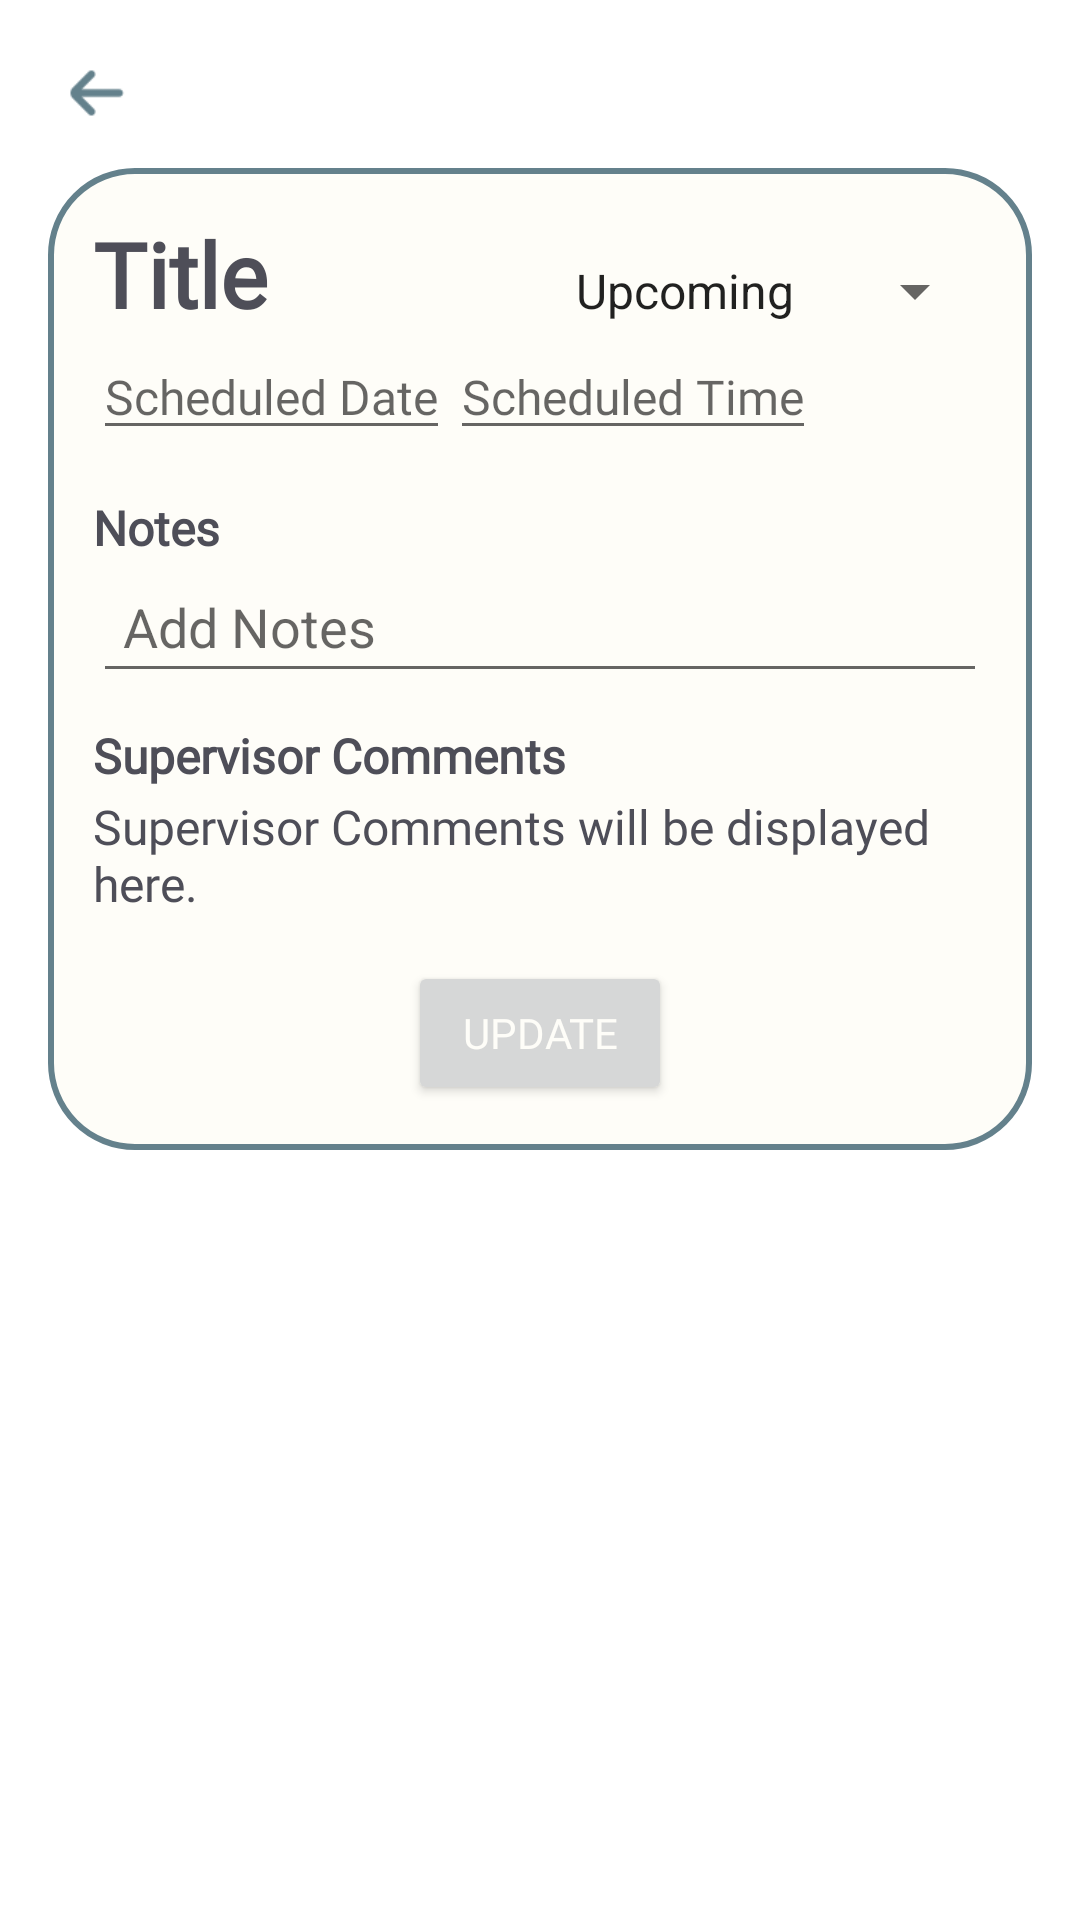

Write the Android layout XML for this screen, with the resource values it uses.
<!-- AndroidManifest.xml: application theme Theme.PrognosisEdge -->
<!-- res/layout/se__workorder_detail_fragment.xml -->
<?xml version="1.0" encoding="utf-8"?>
<LinearLayout xmlns:android="http://schemas.android.com/apk/res/android"
    android:orientation="vertical"
    android:layout_width="match_parent"
    android:layout_height="match_parent"
    android:padding="16dp">
    <ImageView
        android:id="@+id/back_button"
        android:layout_width="30dp"
        android:layout_height="30dp"
        android:src="@drawable/back"
        android:layout_marginBottom="10dp"/>

    <LinearLayout
        android:orientation="vertical"
        android:layout_width="match_parent"
        android:layout_height="wrap_content"
        android:background="@drawable/table_rounded_borders"
        android:padding="15dp">

        <LinearLayout
            android:layout_width="match_parent"
            android:layout_height="wrap_content"
            android:orientation="horizontal">
            <TextView
                android:id="@+id/work_order_title"
                android:layout_width="match_parent"
                android:layout_height="wrap_content"
                android:text="Title"
                android:layout_weight="1"
                android:textAppearance="@style/proximanova_Body_Dark"
                android:textStyle="bold"
                android:textSize="30sp" />

            <Spinner
                android:id="@+id/status_spinner"
                android:layout_width="wrap_content"
                android:layout_height="wrap_content"
                android:entries="@array/status_options" />
        </LinearLayout>

        <LinearLayout
            android:layout_width="match_parent"
            android:layout_height="wrap_content"
            android:orientation="horizontal">

            <EditText
                android:id="@+id/work_order_assigned_date"
                android:layout_width="wrap_content"
                android:layout_height="wrap_content"
                android:inputType="date"
                android:textAppearance="@style/proximanova_Body_Dark"
                android:focusable="false"
                android:clickable="true"
                android:hint="Scheduled Date" />
            <EditText
                android:id="@+id/work_order_assigned_time"
                android:layout_width="wrap_content"
                android:layout_height="wrap_content"
                android:inputType="time"
                android:layout_alignParentEnd="true"
                android:textAppearance="@style/proximanova_Body_Dark"
                android:focusable="false"
                android:clickable="true"
                android:hint="Scheduled Time" />
        </LinearLayout>

        <TextView
            android:id="@+id/work_order_notes_title"
            android:layout_width="wrap_content"
            android:layout_height="wrap_content"
            android:textAppearance="@style/proximanova_Body_Dark"
            android:textStyle="bold"
            android:layout_marginTop="15dp"
            android:text="Notes" />
        <EditText
            android:id="@+id/work_order_notes"
            android:layout_width="match_parent"
            android:layout_height="wrap_content"
            android:padding="10dp"
            android:hint="Add Notes" />

            <TextView
                android:id="@+id/work_order_supervisor_comments"
                android:layout_width="wrap_content"
                android:layout_height="wrap_content"
                android:textAppearance="@style/proximanova_Body_Dark"
                android:textStyle="bold"
                android:layout_marginTop="10dp"
                android:text="Supervisor Comments" />
        <TextView
            android:id="@+id/work_order_supervisor_comments_section"
            android:layout_width="match_parent"
            android:layout_height="wrap_content"
            android:layout_marginTop="2dp"
            android:textAppearance="@style/proximanova_Body_Dark"
            android:text="Supervisor Comments will be displayed here." />


        <Button
            android:id="@+id/update_button"
            android:layout_width="wrap_content"
            android:layout_height="wrap_content"
            android:layout_gravity="center"
            android:layout_marginTop="15dp"
            android:text="UPDATE"
            android:textAppearance="@style/button"/>

    </LinearLayout>

</LinearLayout>
<!-- resources referenced by this layout -->
<resources>
  <string-array name="status_options">
          <item>Upcoming</item>
          <item>In Progress</item>
          <item>Completed</item>
          <item>Cancelled</item>
          <item>Overdue</item>
      </string-array>
  <!-- drawable back: png bitmap (drawable, 789 bytes) -->
  <!-- drawable table_rounded_borders (drawable) -->
  <?xml version="1.0" encoding="utf-8"?>
  <shape xmlns:android="http://schemas.android.com/apk/res/android">
      <solid android:color="@color/eggshellColor" />
      <size android:height="3dp" /> 
      <stroke android:color="@color/iconColor" android:width="2dp"/>
      <corners android:radius="28dp" />
  </shape>
  <style name="button">
          <item name="android:textColor">@color/eggshellColor</item> 
          <item name="android:textSize">14sp</item> 
          <item name="android:fontFamily">@font/proxima_nova_bold</item> 
      </style>
  <style name="proximanova_Body_Dark">
          <item name="android:textColor">@color/textColor</item> 
          <item name="android:textSize">16sp</item> 
          <item name="android:fontFamily">@font/proxima_nova_regular</item> 
      </style>
  <style name="Theme.PrognosisEdge" parent="Theme.MaterialComponents.Light.NoActionBar">
          <item name="colorPrimary">@color/accentColor</item>
          <item name="colorPrimaryDark">@color/textColor</item>
          <item name="colorAccent">@color/accentColor</item>
      </style>
  <color name="eggshellColor">#FEFDF8</color>
  <color name="iconColor">#64818C</color>
  <color name="textColor">#4E4E58</color>
  <color name="accentColor">#FD6746</color>
</resources>
